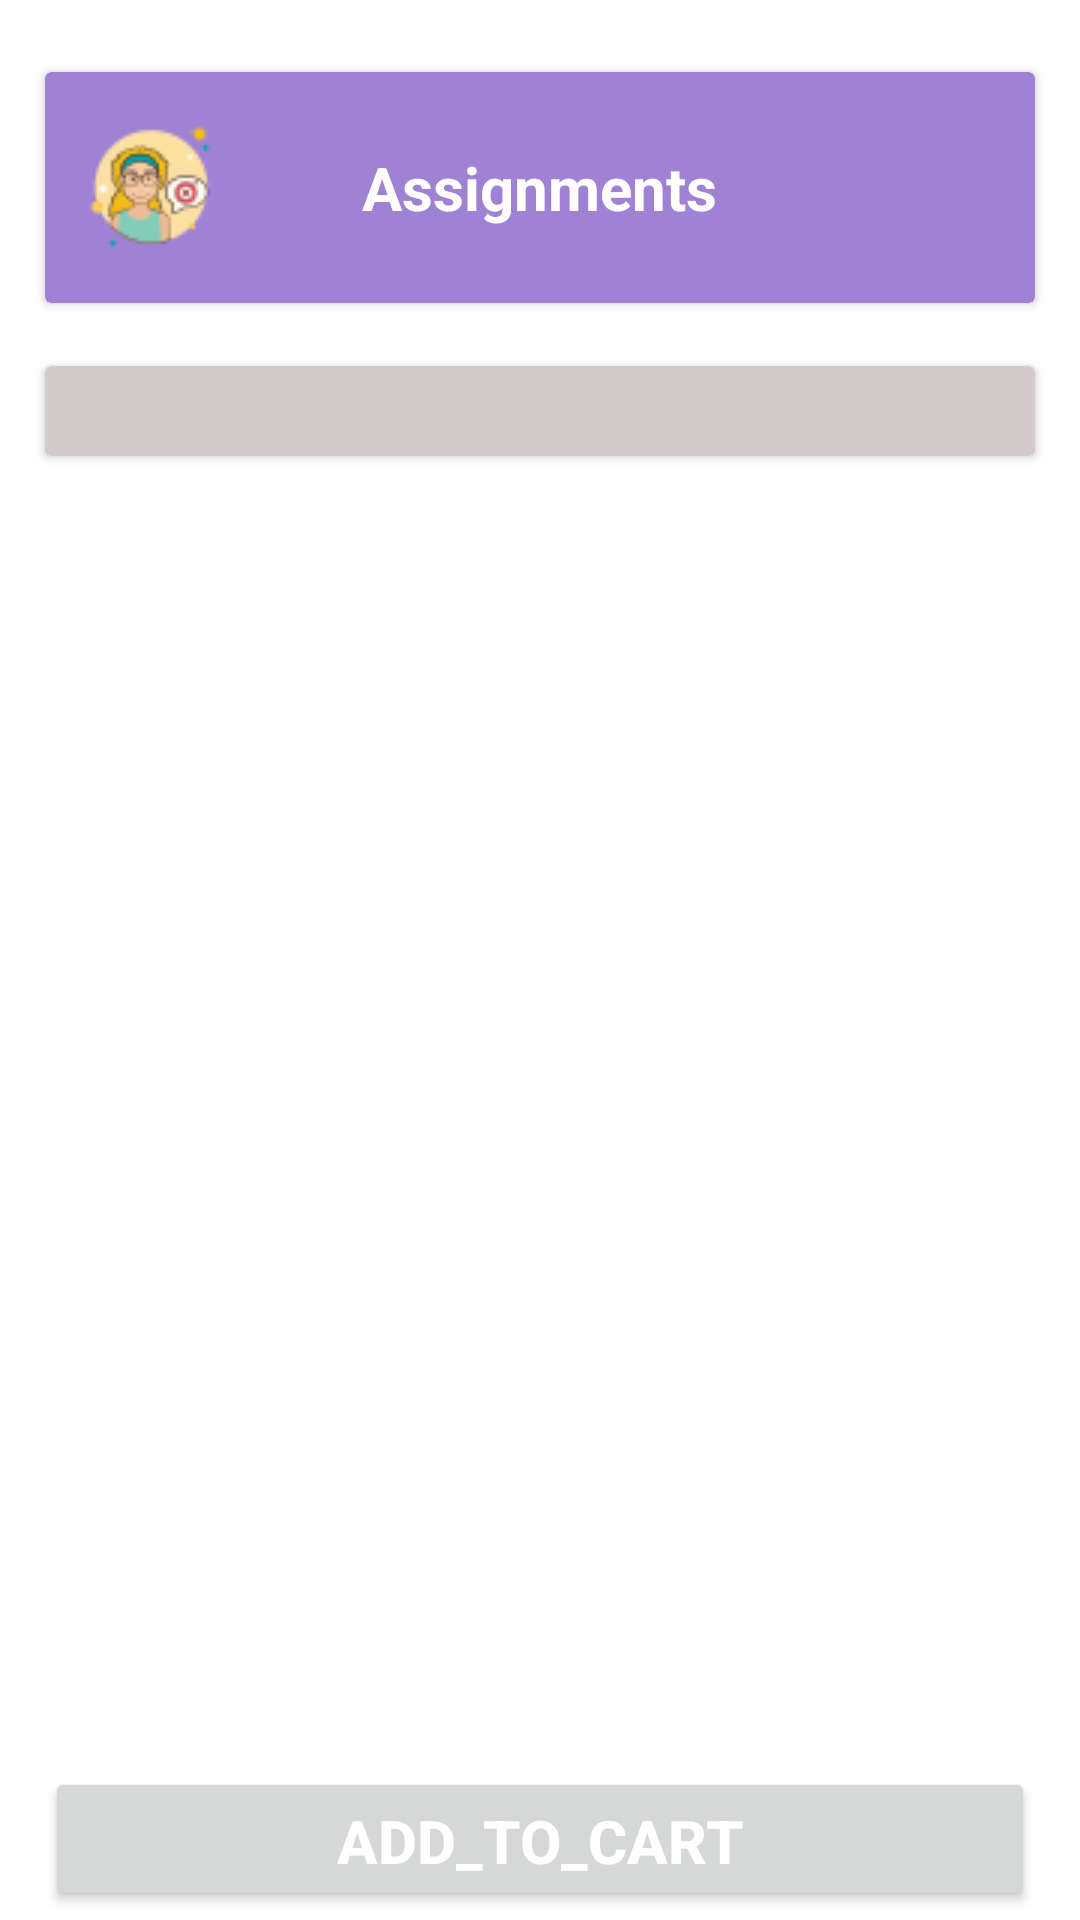

This screen was rendered from an Android layout file. Write that file and the resources it references.
<!-- AndroidManifest.xml: application theme Theme.MyBookStore -->
<!-- res/layout/activity_ass_recy.xml -->
<?xml version="1.0" encoding="utf-8"?>

<RelativeLayout xmlns:android="http://schemas.android.com/apk/res/android"
    xmlns:app="http://schemas.android.com/apk/res-auto"
    xmlns:tools="http://schemas.android.com/tools"
    android:layout_width="match_parent"
    android:layout_height="match_parent"
    tools:context=".Ass_recy">


    <androidx.cardview.widget.CardView
        android:id="@+id/cardView"
        android:layout_width="match_parent"
        android:layout_height="wrap_content"


        android:layout_alignParentStart="true"
        android:layout_alignParentTop="true"

        android:layout_alignParentEnd="true"
        android:layout_marginLeft="15dp"
        android:layout_marginTop="24dp"

        android:layout_marginRight="15dp"
        android:background="@color/green"
        android:backgroundTint="@color/green"
        app:layout_constraintEnd_toEndOf="parent"
        app:layout_constraintStart_toStartOf="parent"
        app:layout_constraintTop_toTopOf="parent">

        <TextView
            android:id="@+id/textView5"
            android:layout_width="wrap_content"
            android:layout_height="wrap_content"
            android:layout_gravity="center"
            android:layout_marginTop="20dp"
            android:layout_marginBottom="20dp"
            android:background="@android:color/transparent"
            android:padding="5dp"
            android:text="Assignments"
            android:textColor="@color/white"
            android:textSize="20dp"
            android:textStyle="bold" />

        <ImageView
            android:id="@+id/imageView3"
            android:layout_width="50dp"
            android:layout_height="50dp"
            android:layout_gravity="center_vertical"
            android:layout_marginLeft="10dp"
            android:layout_marginRight="10dp"
            android:src="@drawable/character" />


    </androidx.cardview.widget.CardView>

    <androidx.cardview.widget.CardView
        android:id="@+id/cardView2"
        android:layout_width="match_parent"
        android:layout_height="wrap_content"
        android:layout_below="@+id/cardView"
        android:layout_alignStart="@+id/cardView"
        android:layout_alignParentEnd="true"


        android:layout_marginRight="15dp"
        android:layout_marginTop="21dp"

        android:background="@color/cream"
        android:backgroundTint="@color/cream">

        <EditText
            android:id="@+id/textView4"
            android:layout_width="match_parent"
            android:layout_height="wrap_content"
            android:layout_marginRight="25dp"
            android:background="@android:color/transparent"

            android:padding="2dp"
            android:textColor="@color/black"
            android:textSize="18dp" />

        <ImageView
            android:layout_width="30dp"
            android:layout_height="30dp"
            android:layout_gravity="right"
            android:background="@android:color/transparent"
            android:backgroundTint="@android:color/transparent"

            android:src="@drawable/searchh" />

    </androidx.cardview.widget.CardView>

    <view
        android:id="@+id/view4"
        class="androidx.recyclerview.widget.RecyclerView"
        android:layout_width="match_parent"
        android:layout_height="match_parent"
        android:layout_below="@+id/cardView2"
        android:layout_above="@+id/addcart"
        android:layout_alignParentStart="true"
        android:layout_alignParentEnd="true"
        android:layout_alignParentBottom="true"

        android:layout_marginLeft="15dp"
        android:layout_marginTop="20dp"

        android:layout_marginRight="15dp"
       />

    <Button
        android:id="@+id/addcart"
        android:layout_width="match_parent"
        android:layout_height="wrap_content"
        android:layout_alignParentStart="true"
        android:layout_alignParentBottom="true"
        android:text="Add_to_cart"
        android:textStyle="bold"
        android:textSize="20dp"
        android:textColor="@color/white"
        android:textAlignment="center"

        android:layout_marginLeft="15dp"
        android:layout_marginRight="15dp"
        android:layout_marginBottom="3dp"
        android:gravity="bottom"
        tools:ignore="RtlCompat" />


</RelativeLayout>
<!-- resources referenced by this layout -->
<resources>
  <color name="black">#FF000000</color>
  <color name="cream">#D6C9C9</color>
  <color name="green">#A082D5</color>
  <color name="white">#FFFFFFFF</color>
  <!-- drawable character: png bitmap (drawable, 3247 bytes) -->
  <style name="Theme.MyBookStore" parent="Theme.MaterialComponents.DayNight.DarkActionBar">
          
          <item name="colorPrimary">@color/purple_500</item>
          <item name="colorPrimaryVariant">@color/purple_700</item>
          <item name="colorOnPrimary">@color/white</item>
          
          <item name="colorSecondary">@color/teal_200</item>
          <item name="colorSecondaryVariant">@color/teal_700</item>
          <item name="colorOnSecondary">@color/black</item>
          
          <item name="android:statusBarColor" tools:targetApi="l">?attr/colorPrimaryVariant</item>
          
      </style>
  <color name="purple_500">#FF6200EE</color>
  <color name="purple_700">#FF3700B3</color>
  <color name="teal_200">#FF03DAC5</color>
  <color name="teal_700">#FF018786</color>
</resources>
